Photos from the image-classification dataset "FDM Resources" in the GitHub repository ThStranick15/Parkinsons_Predictor. Its 2 classes are: control, patient.

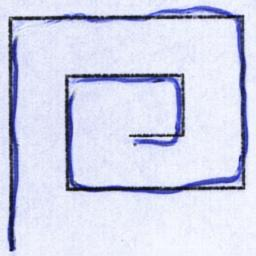
Label: control

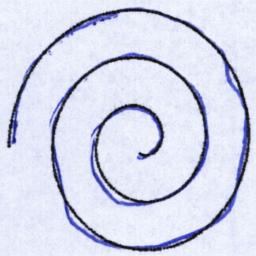
Label: patient

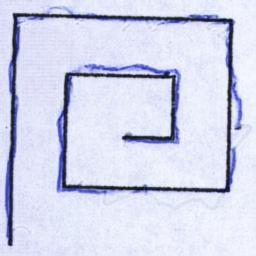
Label: control

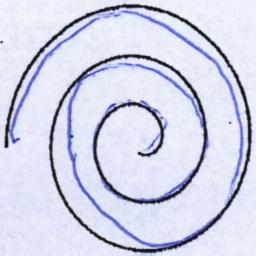
Label: patient

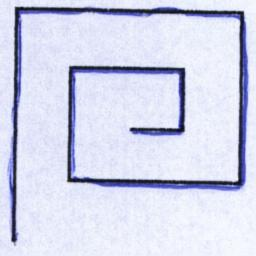
Label: control

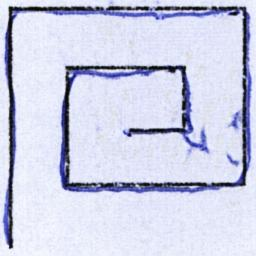
Label: patient
